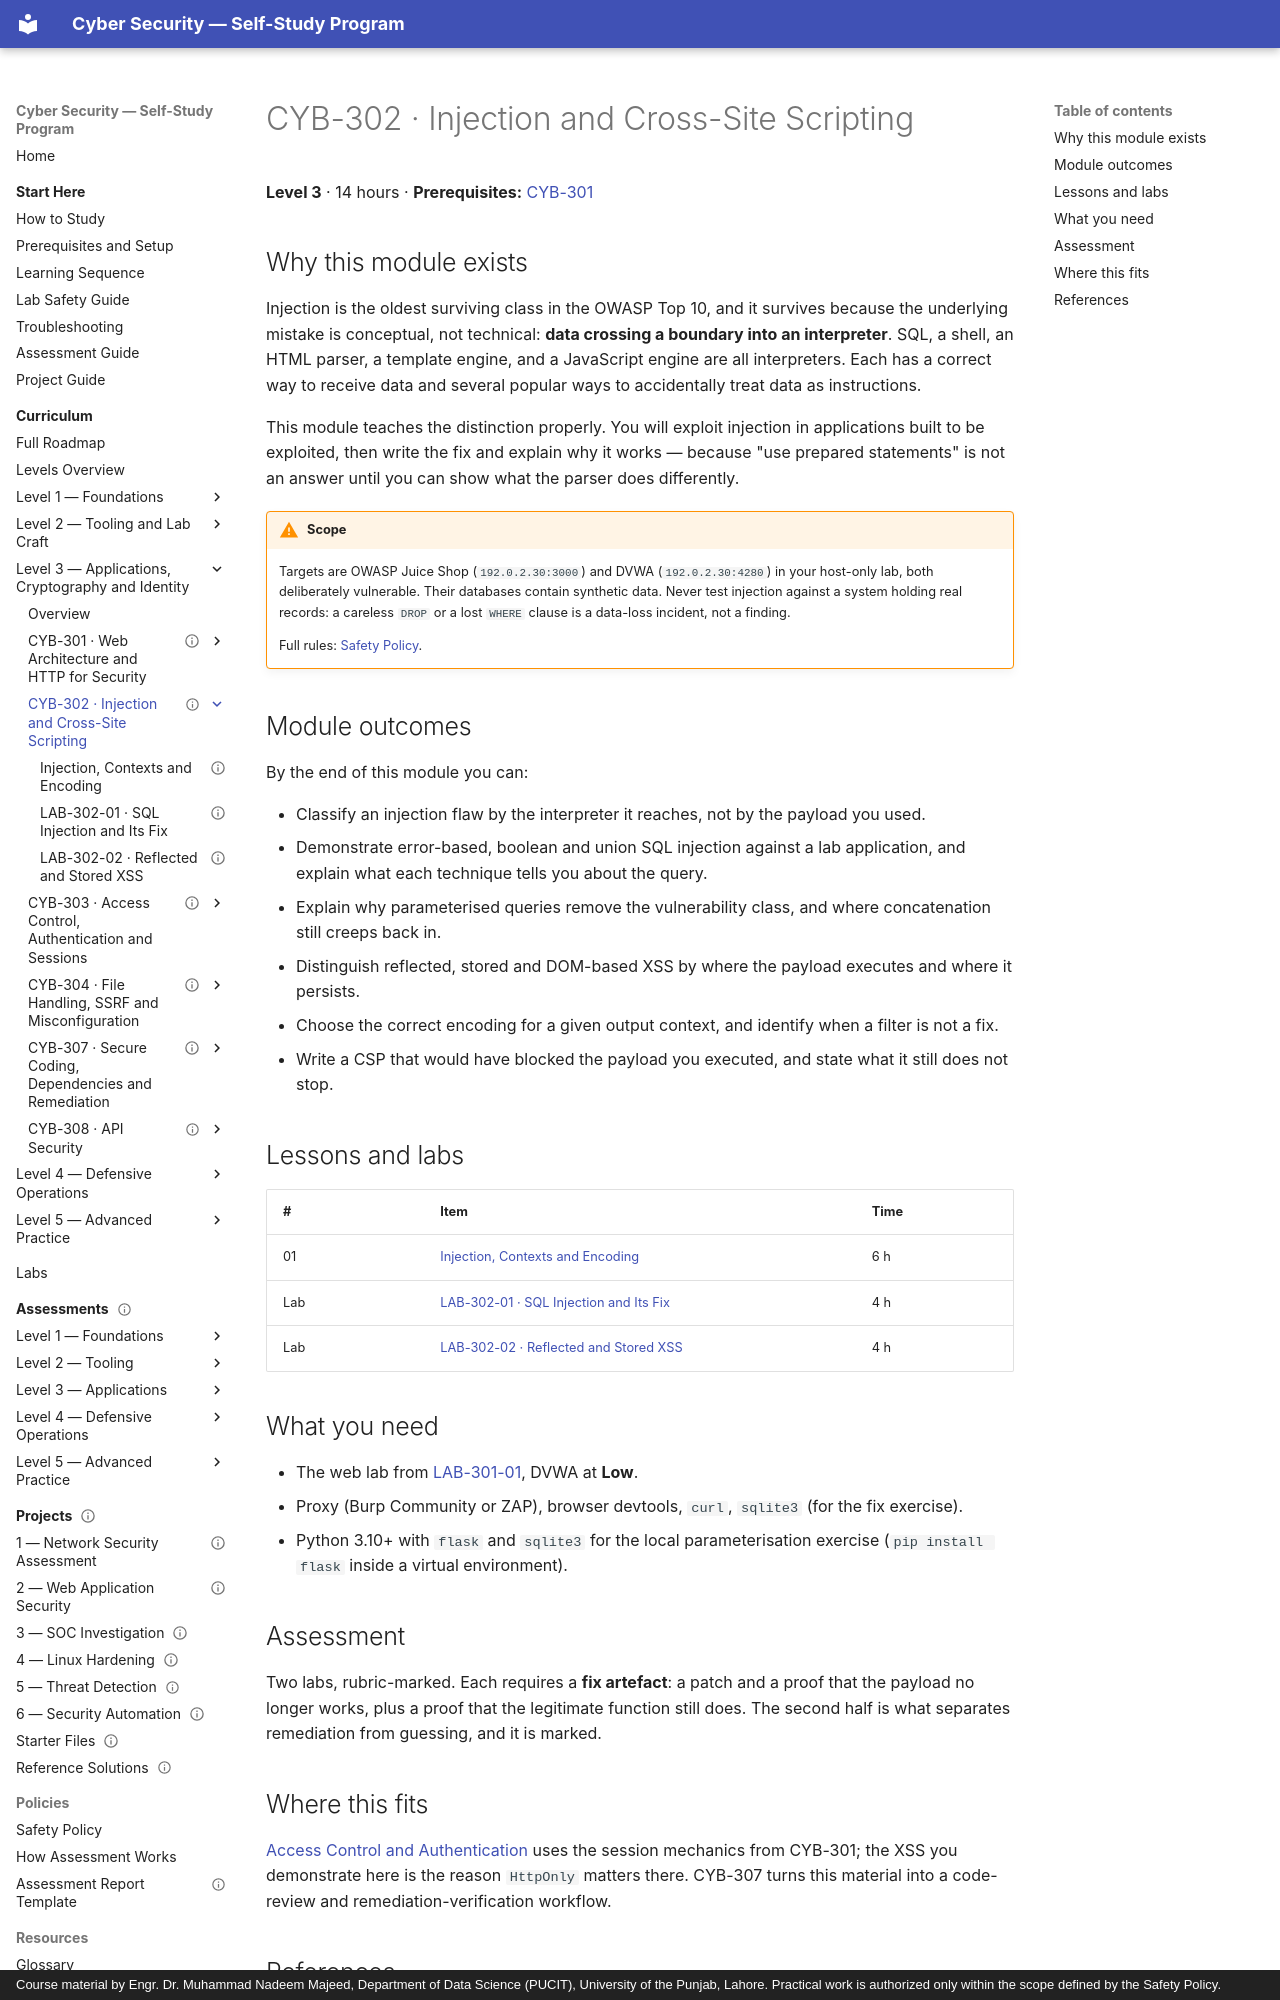

repository: nadeem-majeedch/CyberSecurity · page: levels/level-3-applications/02-injection-and-xss/index.html · generator: mkdocs · copyright: Course material by Engr. Dr. Muhammad Nadeem Majeed, Department of Data Science (PUCIT), University of the Punjab, Lahore. Practical work is authorized only within the scope defined by the Safety Policy.

---
title: "CYB-302 · Injection and Cross-Site Scripting"
description: "How untrusted data becomes code in SQL, the shell and the browser — and the construction that prevents it."
module_code: CYB-302
level: 3
kind: reference
prerequisites: [CYB-301]
estimated_minutes: 840
difficulty: intermediate
safety: isolated-vm
lab_ids: [LAB-302-01, LAB-302-02]
version: 1.0.0
last_reviewed: 2026-10-29
reviewers: []
status: published
tags: [sql-injection, xss, injection, output-encoding, parameterisation]
---

# CYB-302 · Injection and Cross-Site Scripting

**Level 3** · 14 hours · **Prerequisites:** [CYB-301](../01-web-architecture-and-http/index.md)

## Why this module exists

Injection is the oldest surviving class in the OWASP Top 10, and it survives because the underlying mistake is
conceptual, not technical: **data crossing a boundary into an interpreter**. SQL, a shell, an HTML parser, a
template engine, and a JavaScript engine are all interpreters. Each has a correct way to receive data and several
popular ways to accidentally treat data as instructions.

This module teaches the distinction properly. You will exploit injection in applications built to be exploited,
then write the fix and explain why it works — because "use prepared statements" is not an answer until you can
show what the parser does differently.

!!! warning "Scope"
    Targets are OWASP Juice Shop (`192.0.2.30:3000`) and DVWA (`192.0.2.30:4280`) in your host-only lab, both
    deliberately vulnerable. Their databases contain synthetic data. Never test injection against a system
    holding real records: a careless `DROP` or a lost `WHERE` clause is a data-loss incident, not a finding.

    Full rules: [Safety Policy](../../../policies/safety-policy.md).

## Module outcomes

By the end of this module you can:

- Classify an injection flaw by the interpreter it reaches, not by the payload you used.
- Demonstrate error-based, boolean and union SQL injection against a lab application, and explain what each
  technique tells you about the query.
- Explain why parameterised queries remove the vulnerability class, and where concatenation still creeps back in.
- Distinguish reflected, stored and DOM-based XSS by where the payload executes and where it persists.
- Choose the correct encoding for a given output context, and identify when a filter is not a fix.
- Write a CSP that would have blocked the payload you executed, and state what it still does not stop.

## Lessons and labs

| # | Item | Time |
| --- | --- | --- |
| 01 | [Injection, Contexts and Encoding](01-injection-and-output-encoding.md) | 6 h |
| Lab | [LAB-302-01 · SQL Injection and Its Fix](lab-01-sql-injection.md) | 4 h |
| Lab | [LAB-302-02 · Reflected and Stored XSS](lab-02-xss.md) | 4 h |

## What you need

- The web lab from [LAB-301-01](../01-web-architecture-and-http/lab-01-web-lab-setup.md), DVWA at **Low**.
- Proxy (Burp Community or ZAP), browser devtools, `curl`, `sqlite3` (for the fix exercise).
- Python 3.10+ with `flask` and `sqlite3` for the local parameterisation exercise
  (`pip install flask` inside a virtual environment).
